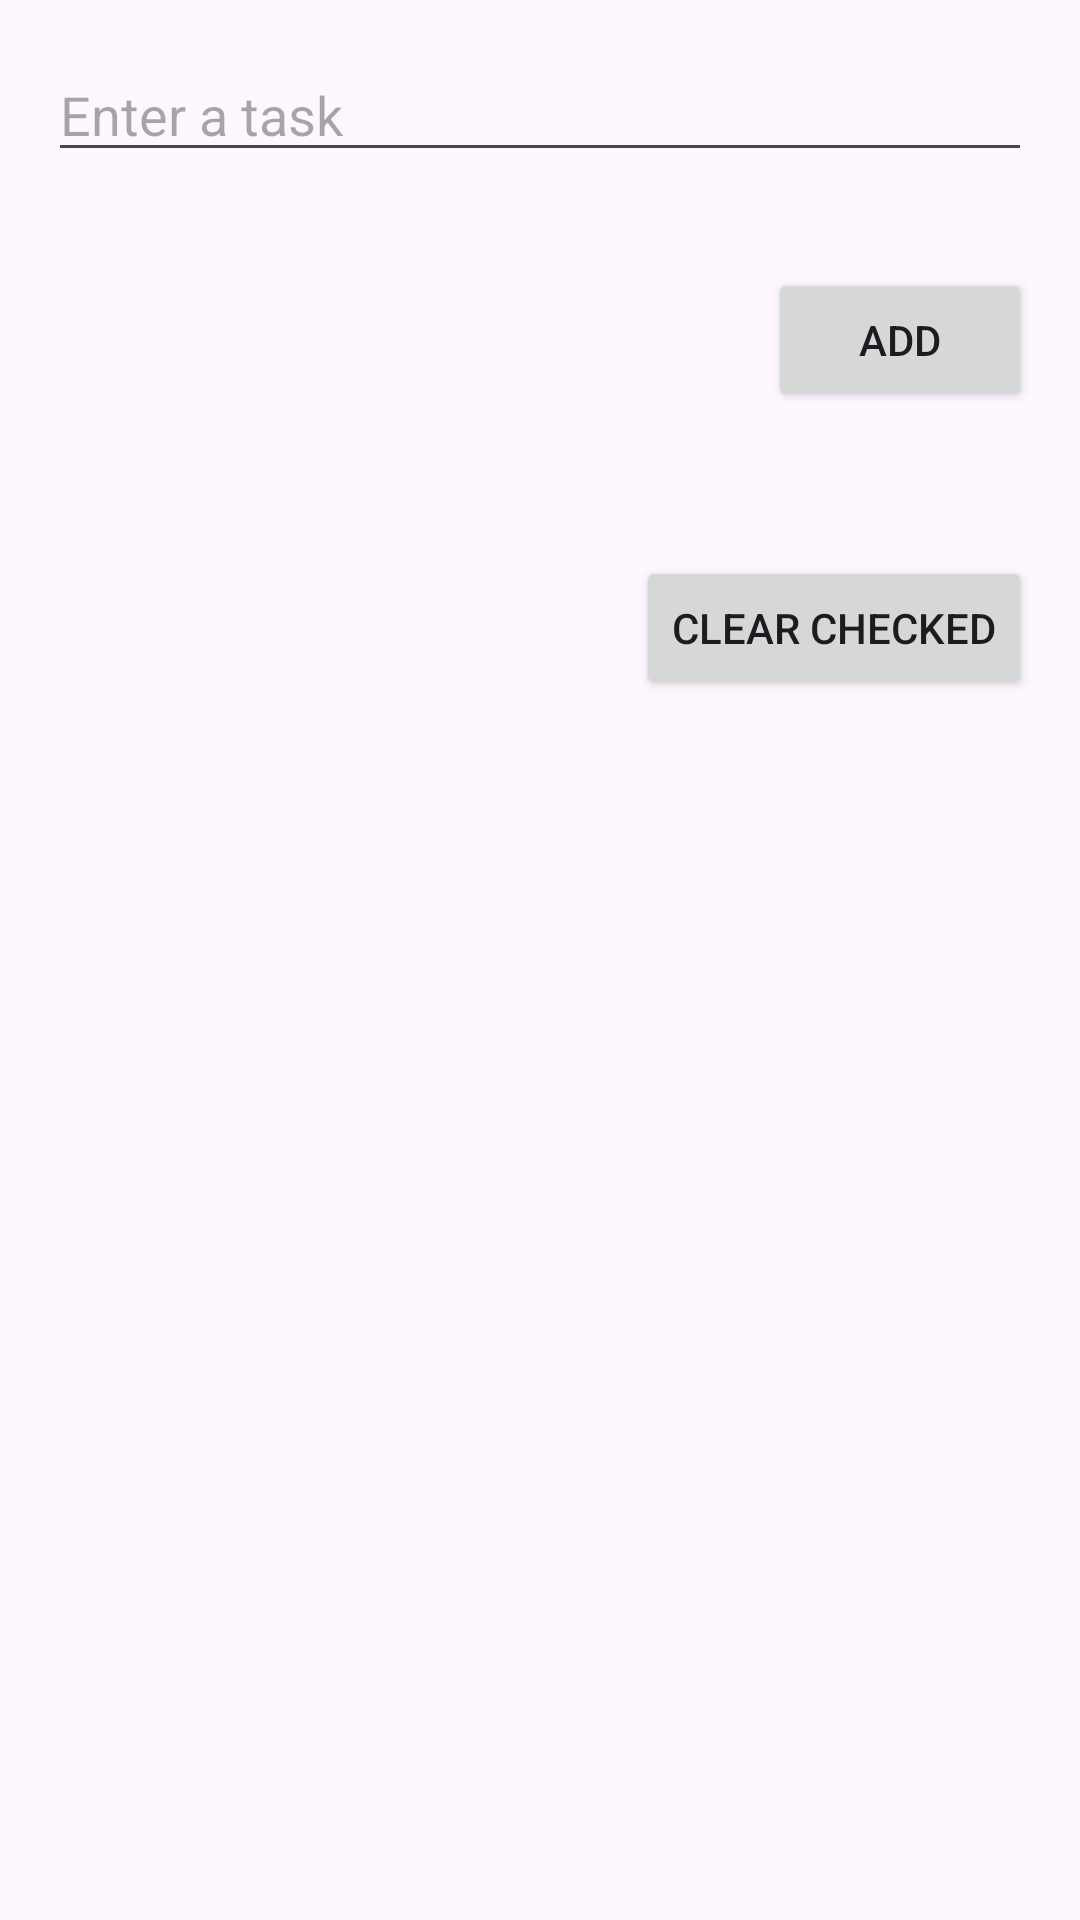

Produce the Android XML layout that renders to this screen, including the resource entries it uses.
<!-- AndroidManifest.xml: application theme Theme.TaskBox -->
<!-- res/layout/activity_task.xml -->
<?xml version="1.0" encoding="utf-8"?>
<androidx.constraintlayout.widget.ConstraintLayout
    xmlns:android="http://schemas.android.com/apk/res/android"
    xmlns:app="http://schemas.android.com/apk/res-auto"
    xmlns:tools="http://schemas.android.com/tools"
    android:id="@+id/main"
    android:layout_width="match_parent"
    android:layout_height="match_parent"
    >

    <RelativeLayout
        android:layout_width="match_parent"
        android:layout_height="match_parent"
        >

        <EditText
            android:id="@+id/editText"
            android:layout_width="match_parent"
            android:layout_height="wrap_content"
            android:hint="Enter a task"
            android:layout_margin="16dp"
            android:imeOptions="actionDone"/>

        <Button
            android:id="@+id/addButton"
            android:layout_width="wrap_content"
            android:layout_height="wrap_content"
            android:text="Add"
            android:layout_below="@id/editText"
            android:layout_alignParentEnd="true"
            android:layout_marginEnd="16dp"
            android:layout_marginTop="16dp"/>


        <androidx.recyclerview.widget.RecyclerView
            android:id="@+id/recyclerView"
            android:layout_width="match_parent"
            android:layout_height="wrap_content"
            android:layout_below="@id/addButton"
            android:layout_margin="16dp"
            app:layout_constraintTop_toBottomOf="@id/addButton"
            app:layout_constraintBottom_toTopOf="@id/clearButton"/>


        <Button
            android:id="@+id/clearButton"
            android:layout_width="wrap_content"
            android:layout_height="wrap_content"
            android:text="Clear Checked"
            android:layout_below="@id/recyclerView"
            android:layout_alignParentEnd="true"
            android:layout_marginEnd="16dp"
            android:layout_marginTop="16dp"/>

    </RelativeLayout>



</androidx.constraintlayout.widget.ConstraintLayout>
<!-- resources referenced by this layout -->
<resources>
  <style name="Theme.TaskBox" parent="Base.Theme.TaskBox" />
  <style name="Base.Theme.TaskBox" parent="Theme.Material3.DayNight.NoActionBar">
          
          <item name="colorPrimary">@color/primary_color</item>
      </style>
</resources>
